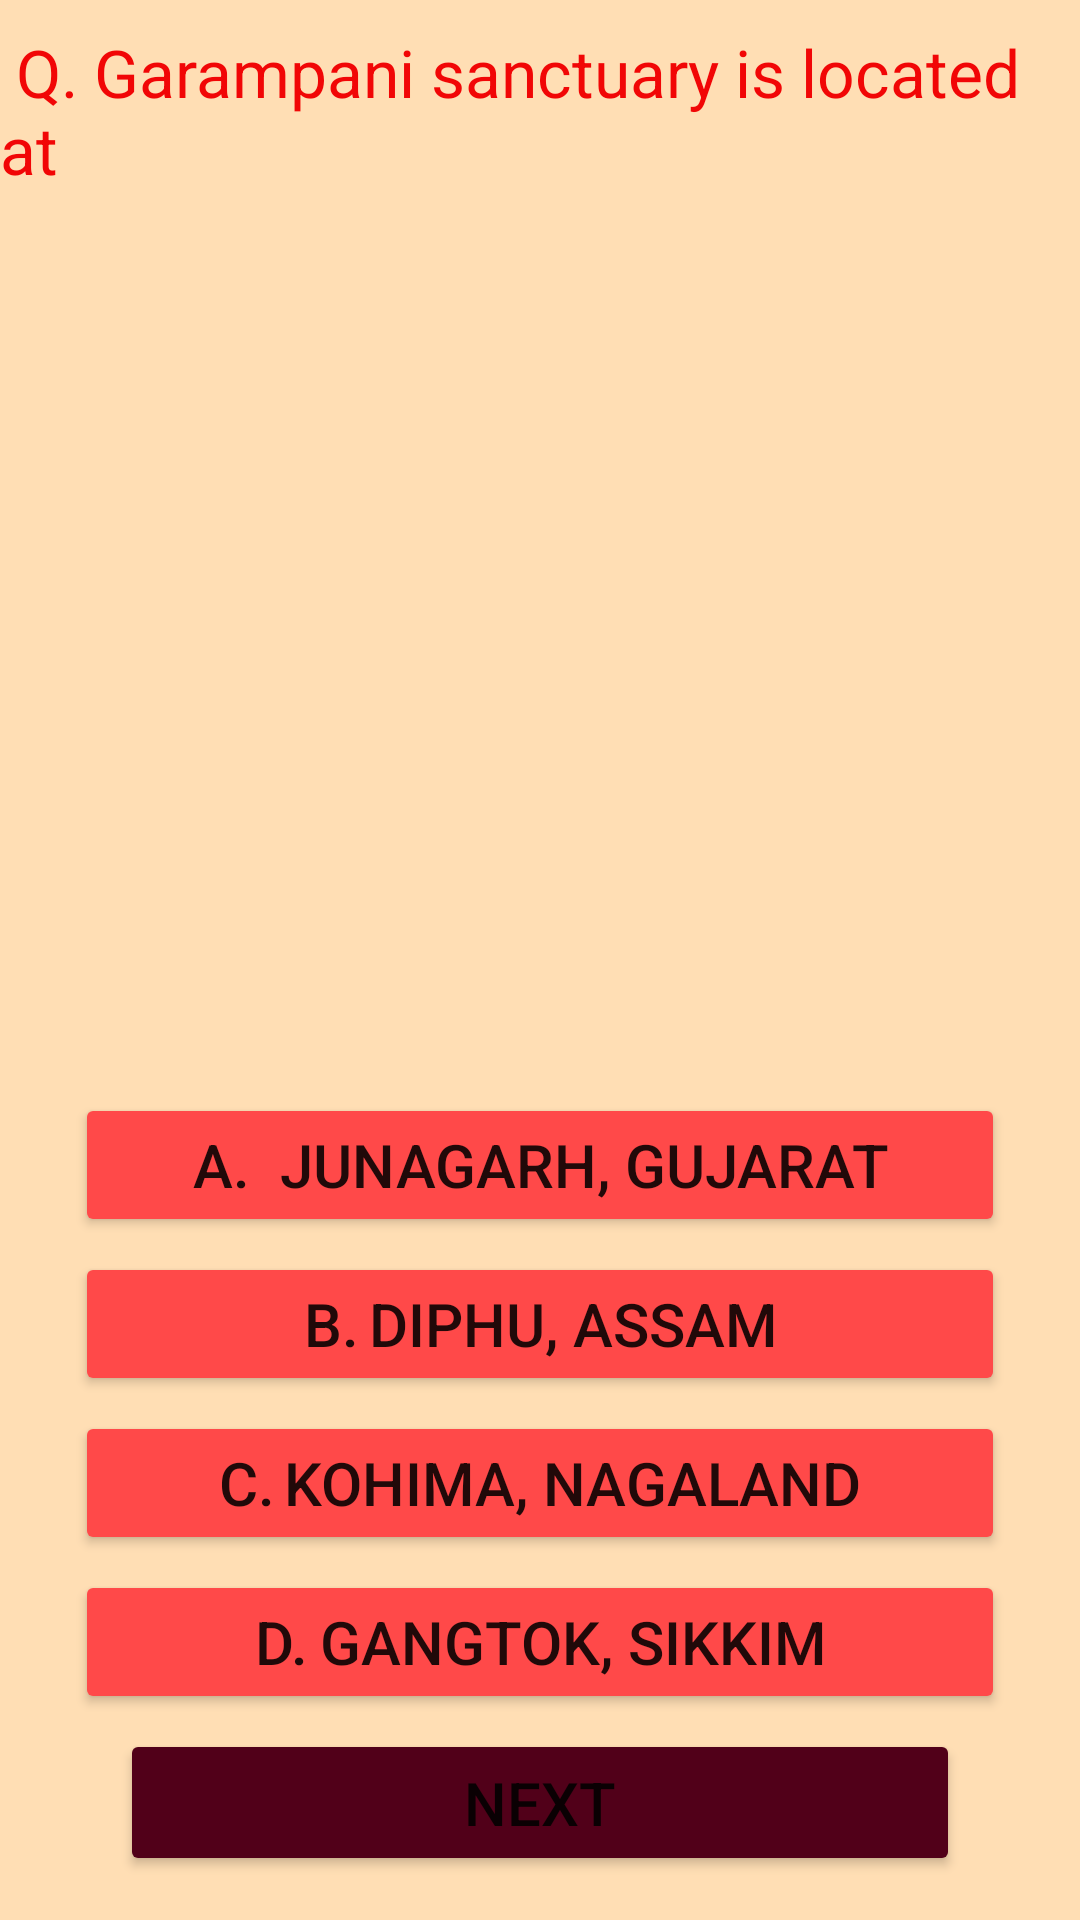

Layout XML and referenced resources for this Android screen:
<!-- AndroidManifest.xml: application theme Theme.TestYourKnowledge -->
<!-- res/layout/activity_main2.xml -->
<?xml version="1.0" encoding="utf-8"?>
<LinearLayout xmlns:android="http://schemas.android.com/apk/res/android"
    xmlns:app="http://schemas.android.com/apk/res-auto"
    xmlns:tools="http://schemas.android.com/tools"
    android:layout_width="match_parent"
    android:layout_height="match_parent"
    android:orientation="vertical"
    android:gravity="center"
    android:background="#FFDEB4"
    tools:context=".MainActivity2">


    <TextView
        android:layout_width="match_parent"
        android:layout_height="wrap_content"
        android:text=" Q. Garampani sanctuary is located at"
        android:textColor="#F10606"
        android:textSize="22sp" />

    <ImageView
        android:layout_marginTop="30dp"
        android:layout_width="match_parent"
        android:layout_height="250dp"
        android:background="@drawable/img"
        android:layout_marginLeft="15dp"
        android:layout_marginRight="15dp"
         />


    <Button
        android:id="@+id/OptionA"
        android:layout_width="match_parent"
        android:layout_height="wrap_content"
        android:layout_marginLeft="25dp"
        android:layout_marginTop="20dp"
        android:layout_marginRight="25dp"
        android:layout_marginBottom="5dp"
        android:backgroundTint="#FF4949"
        android:padding="7dp"
        android:text=" A.  Junagarh, Gujarat "
        android:textSize="20sp"
        app:cornerRadius="10dp" />

    <Button
        android:id="@+id/OptionB"
        android:layout_width="match_parent"
        android:layout_height="wrap_content"
        android:layout_marginLeft="25dp"
        android:layout_marginRight="25dp"
        android:layout_marginBottom="5dp"
        android:backgroundTint="#FF4949"
        android:padding="7dp"
        android:text=" B.	Diphu, Assam "
        android:textSize="20sp"
        app:cornerRadius="10dp" />

    <Button
        android:id="@+id/OptionC"
        android:layout_width="match_parent"
        android:layout_height="wrap_content"
        android:layout_marginLeft="25dp"
        android:layout_marginRight="25dp"
        android:layout_marginBottom="5dp"
        android:backgroundTint="#FF4949"
        android:padding="7dp"
        android:text=" C.	Kohima, Nagaland "
        android:textSize="20sp"
        app:cornerRadius="10dp" />

    <Button
        android:id="@+id/OptionD"
        android:layout_width="match_parent"
        android:layout_height="wrap_content"
        android:layout_marginLeft="25dp"
        android:layout_marginRight="25dp"
        android:layout_marginBottom="5dp"
        android:backgroundTint="#FF4949"
        android:padding="7dp"
        android:text=" D.	Gangtok, Sikkim "
        android:textSize="20sp"
        app:cornerRadius="10dp" />

    <Button
        android:id="@+id/Next"
        android:layout_width="match_parent"
        android:layout_height="wrap_content"
        android:layout_marginLeft="40dp"
        android:layout_marginRight="40dp"
        android:layout_marginBottom="5dp"
        android:backgroundTint="#510019"
        android:padding="11dp"
        android:text="NEXT"
        android:textSize="20sp"
        app:cornerRadius="10dp" />

</LinearLayout>
<!-- resources referenced by this layout -->
<resources>
  <style name="Theme.TestYourKnowledge" parent="Theme.MaterialComponents.DayNight.NoActionBar">
          
          <item name="colorPrimary">@color/purple_500</item>
          <item name="colorPrimaryVariant">@color/purple_700</item>
          <item name="colorOnPrimary">@color/white</item>
          
          <item name="colorSecondary">@color/teal_200</item>
          <item name="colorSecondaryVariant">@color/teal_700</item>
          <item name="colorOnSecondary">@color/black</item>
          
          <item name="android:statusBarColor" tools:targetApi="l">?attr/colorPrimaryVariant</item>
          
      </style>
  <color name="purple_500">#FF6200EE</color>
  <color name="purple_700">#FF3700B3</color>
  <color name="white">#FFFFFFFF</color>
  <color name="teal_200">#FF03DAC5</color>
  <color name="teal_700">#FF018786</color>
  <color name="black">#FF000000</color>
</resources>
